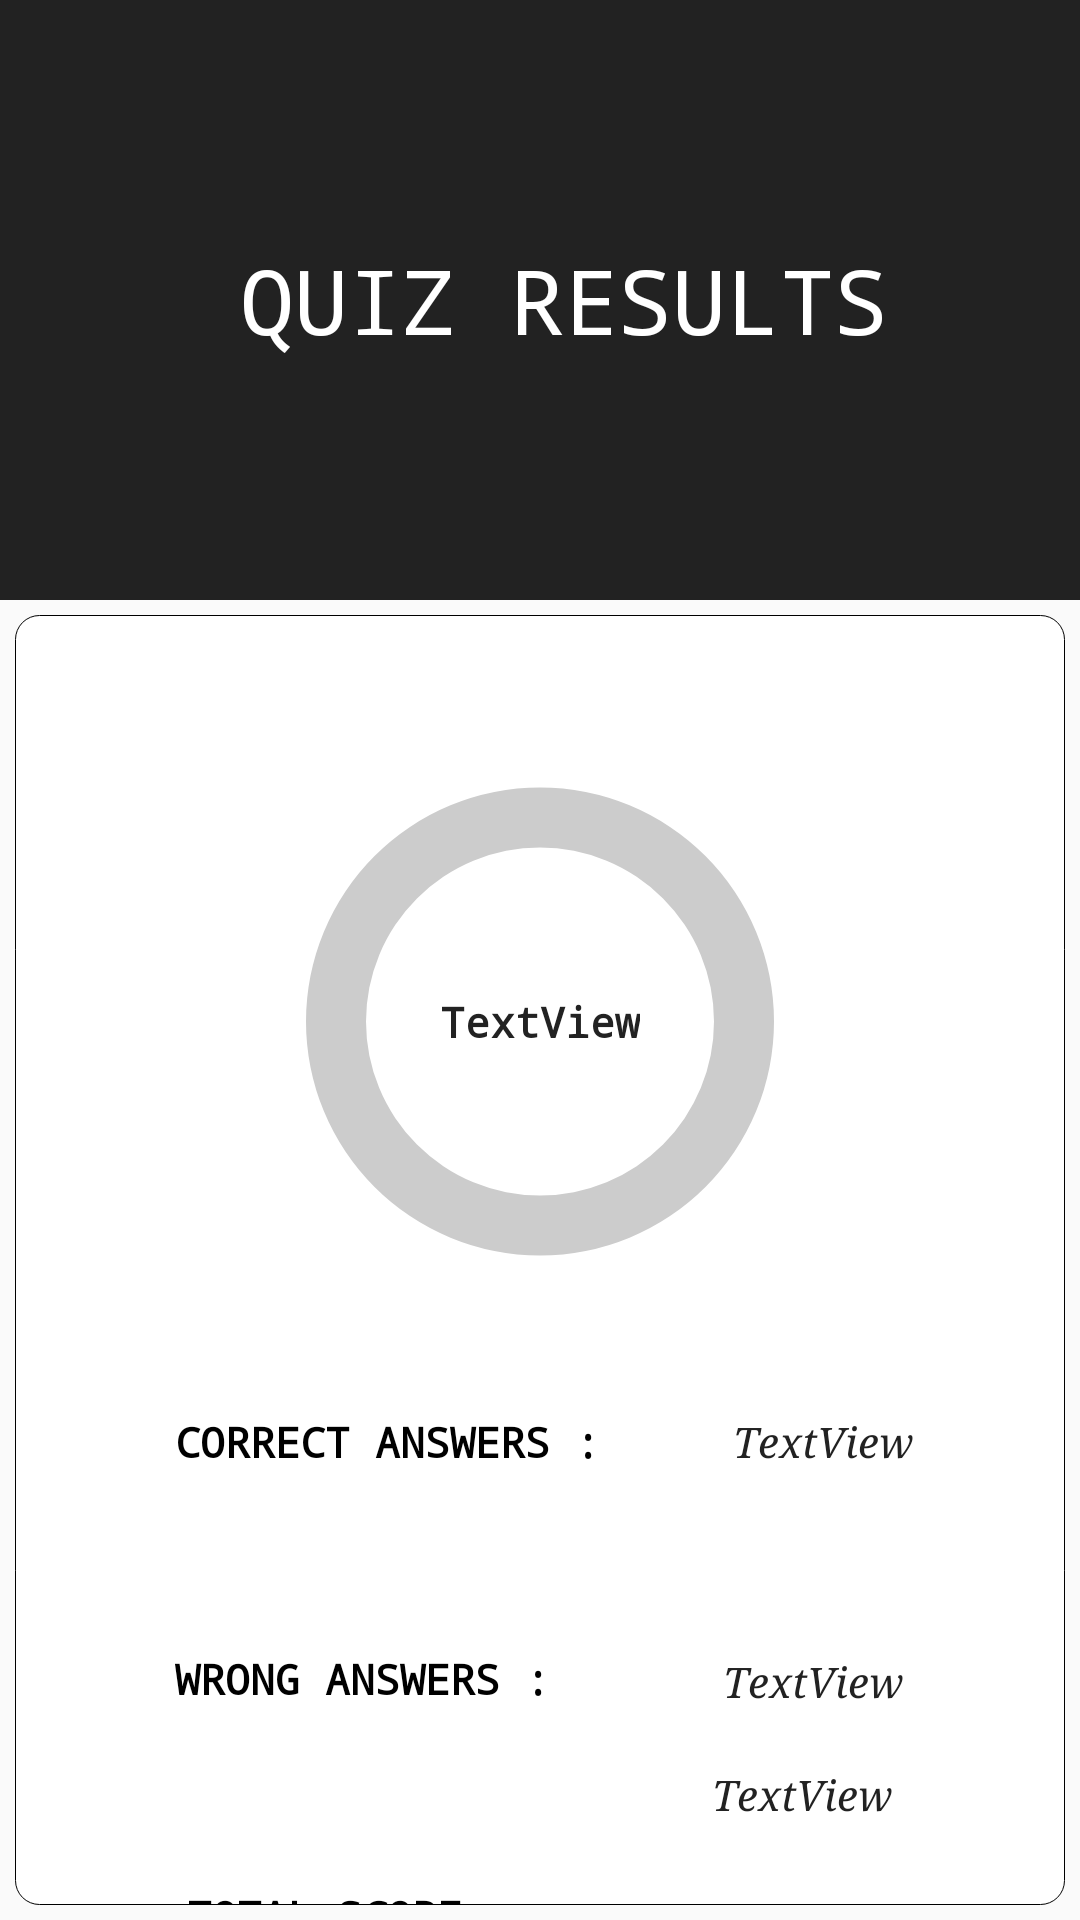

Write the Android layout XML for this screen, with the resource values it uses.
<!-- AndroidManifest.xml: application theme Theme.MindSnapFlashcard -->
<!-- res/layout/activity_results.xml -->
<?xml version="1.0" encoding="utf-8"?>
<androidx.constraintlayout.widget.ConstraintLayout xmlns:android="http://schemas.android.com/apk/res/android"
    xmlns:app="http://schemas.android.com/apk/res-auto"
    xmlns:tools="http://schemas.android.com/tools"
    android:layout_width="match_parent"
    android:layout_height="match_parent"
    tools:context=".results">

    <LinearLayout
        android:id="@+id/linearLayout3"
        android:layout_width="0dp"
        android:layout_height="200dp"
        android:background="@color/accent"
        android:orientation="horizontal"
        app:layout_constraintEnd_toEndOf="parent"
        app:layout_constraintHorizontal_bias="0.0"
        app:layout_constraintStart_toStartOf="parent"
        app:layout_constraintTop_toTopOf="parent">

        <ImageView
            android:id="@+id/back_result"
            android:layout_width="wrap_content"
            android:layout_height="wrap_content"
            android:padding="30dp"
            android:src="@drawable/back_arrow" />

        <TextView
            android:layout_width="wrap_content"
            android:layout_height="wrap_content"
            android:layout_gravity="center"
            android:fontFamily="monospace"
            android:padding="20sp"
            android:text="QUIZ RESULTS"
            android:textColor="@color/white"
            android:textSize="30sp" />
    </LinearLayout>

    <androidx.constraintlayout.widget.ConstraintLayout
        android:id="@+id/constraintLayout"
        android:layout_width="0dp"
        android:layout_height="0dp"
        android:layout_margin="5dp"
        android:background="@drawable/round"
        app:layout_constraintBottom_toBottomOf="parent"
        app:layout_constraintEnd_toEndOf="parent"
        app:layout_constraintHorizontal_bias="0.0"
        app:layout_constraintStart_toStartOf="parent"
        app:layout_constraintTop_toBottomOf="@+id/linearLayout3"
        app:layout_constraintVertical_bias="0.0">

        <ProgressBar
            android:id="@+id/result_progress"
            android:layout_width="174dp"
            android:layout_height="181dp"
            android:layout_marginTop="45dp"
            android:indeterminateOnly="false"
            android:progressDrawable="@drawable/custom_progress"
            app:layout_constraintEnd_toEndOf="parent"
            app:layout_constraintStart_toStartOf="parent"
            app:layout_constraintTop_toTopOf="parent" />

        <TextView
            android:id="@+id/progress_text"
            android:layout_width="wrap_content"
            android:layout_height="wrap_content"
            android:fontFamily="monospace"
            android:text="TextView"
            android:textColor="@color/accent"
            android:textStyle="bold"
            app:layout_constraintBottom_toBottomOf="@+id/result_progress"
            app:layout_constraintEnd_toEndOf="parent"
            app:layout_constraintStart_toStartOf="parent"
            app:layout_constraintTop_toTopOf="@+id/result_progress" />

        <TextView
            android:id="@+id/textView3"
            android:layout_width="wrap_content"
            android:layout_height="wrap_content"
            android:layout_marginStart="57dp"
            android:layout_marginTop="40dp"
            android:layout_marginEnd="57dp"
            android:fontFamily="monospace"
            android:text="CORRECT ANSWERS : "
            android:textColor="@color/black"
            android:textStyle="bold"
            app:layout_constraintEnd_toStartOf="@+id/progress_text"
            app:layout_constraintHorizontal_bias="0.032"
            app:layout_constraintStart_toStartOf="parent"
            app:layout_constraintTop_toBottomOf="@+id/result_progress" />

        <TextView
            android:id="@+id/textView4"
            android:layout_width="wrap_content"
            android:layout_height="wrap_content"
            android:layout_marginTop="60dp"
            android:fontFamily="monospace"
            android:text="WRONG ANSWERS : "
            android:textColor="@color/black"
            android:textStyle="bold"
            app:layout_constraintStart_toStartOf="@+id/textView3"
            app:layout_constraintTop_toBottomOf="@+id/textView3" />

        <TextView
            android:id="@+id/textView5"
            android:layout_width="wrap_content"
            android:layout_height="wrap_content"
            android:layout_marginStart="4dp"
            android:layout_marginTop="60dp"
            android:fontFamily="monospace"
            android:text="TOTAL SCORE : "
            android:textColor="@color/black"
            android:textStyle="bold"
            app:layout_constraintStart_toStartOf="@+id/textView4"
            app:layout_constraintTop_toBottomOf="@+id/textView4" />

        <TextView
            android:id="@+id/txt_correct"
            android:textColor="@color/accent"
            android:textStyle="italic"
            android:layout_width="wrap_content"
            android:layout_height="wrap_content"
            android:text="TextView"
            android:fontFamily="serif"
            app:layout_constraintBottom_toTopOf="@+id/txt_wrong"
            app:layout_constraintEnd_toEndOf="parent"
            app:layout_constraintHorizontal_bias="0.416"
            app:layout_constraintStart_toEndOf="@+id/textView3"
            app:layout_constraintTop_toBottomOf="@+id/result_progress"
            app:layout_constraintVertical_bias="0.396" />

        <TextView
            android:id="@+id/txt_wrong"
            android:layout_width="wrap_content"
            android:layout_height="wrap_content"
            android:layout_marginTop="120dp"
            android:textStyle="italic"
            android:fontFamily="serif"
            android:textColor="@color/accent"
            android:text="TextView"
            app:layout_constraintEnd_toEndOf="parent"
            app:layout_constraintHorizontal_bias="0.478"
            app:layout_constraintStart_toEndOf="@+id/textView4"
            app:layout_constraintTop_toBottomOf="@+id/result_progress" />

        <TextView
            android:id="@+id/txt_total"
            android:layout_width="wrap_content"
            android:layout_height="wrap_content"
            android:textColor="@color/accent"
            android:textStyle="italic"
            android:fontFamily="serif"
            android:text="TextView"
            app:layout_constraintBottom_toBottomOf="parent"
            app:layout_constraintEnd_toEndOf="parent"
            app:layout_constraintHorizontal_bias="0.502"
            app:layout_constraintStart_toEndOf="@+id/textView5"
            app:layout_constraintTop_toBottomOf="@+id/txt_wrong"
            app:layout_constraintVertical_bias="0.408" />

    </androidx.constraintlayout.widget.ConstraintLayout>
</androidx.constraintlayout.widget.ConstraintLayout>
<!-- resources referenced by this layout -->
<resources>
  <color name="accent">#222222</color>
  <color name="black">#FF000000</color>
  <color name="white">#FFFFFFFF</color>
  <!-- drawable custom_progress (drawable) -->
  <?xml version="1.0" encoding="utf-8"?>
  <layer-list xmlns:android="http://schemas.android.com/apk/res/android">
      <item
          android:id="@android:id/background"
          >
          <shape
              android:shape="ring"
              android:thickness="20dp"
              android:useLevel="false"
              >
              <solid android:color="#cccccc"/>
          </shape>
      </item>
  
      <item android:id="@android:id/progress">
          <shape android:shape="ring"
              android:thickness="23dp"
              android:useLevel="true">
              <solid android:color="@color/accent"/>
          </shape>
      </item>
  </layer-list>
  <!-- drawable round (drawable) -->
  <?xml version="1.0" encoding="utf-8"?>
  <shape xmlns:android="http://schemas.android.com/apk/res/android"
      android:shape="rectangle"
      >
      <solid android:color="@color/white"/>
      <corners android:radius="8dp"/>
      <stroke
          android:width="1px"
          android:color="@color/black"
          />
  </shape>
  <style name="Theme.MindSnapFlashcard" parent="Base.Theme.MindSnapFlashcard" />
  <style name="Base.Theme.MindSnapFlashcard" parent="Theme.AppCompat.DayNight.NoActionBar">
          
          
      </style>
</resources>
